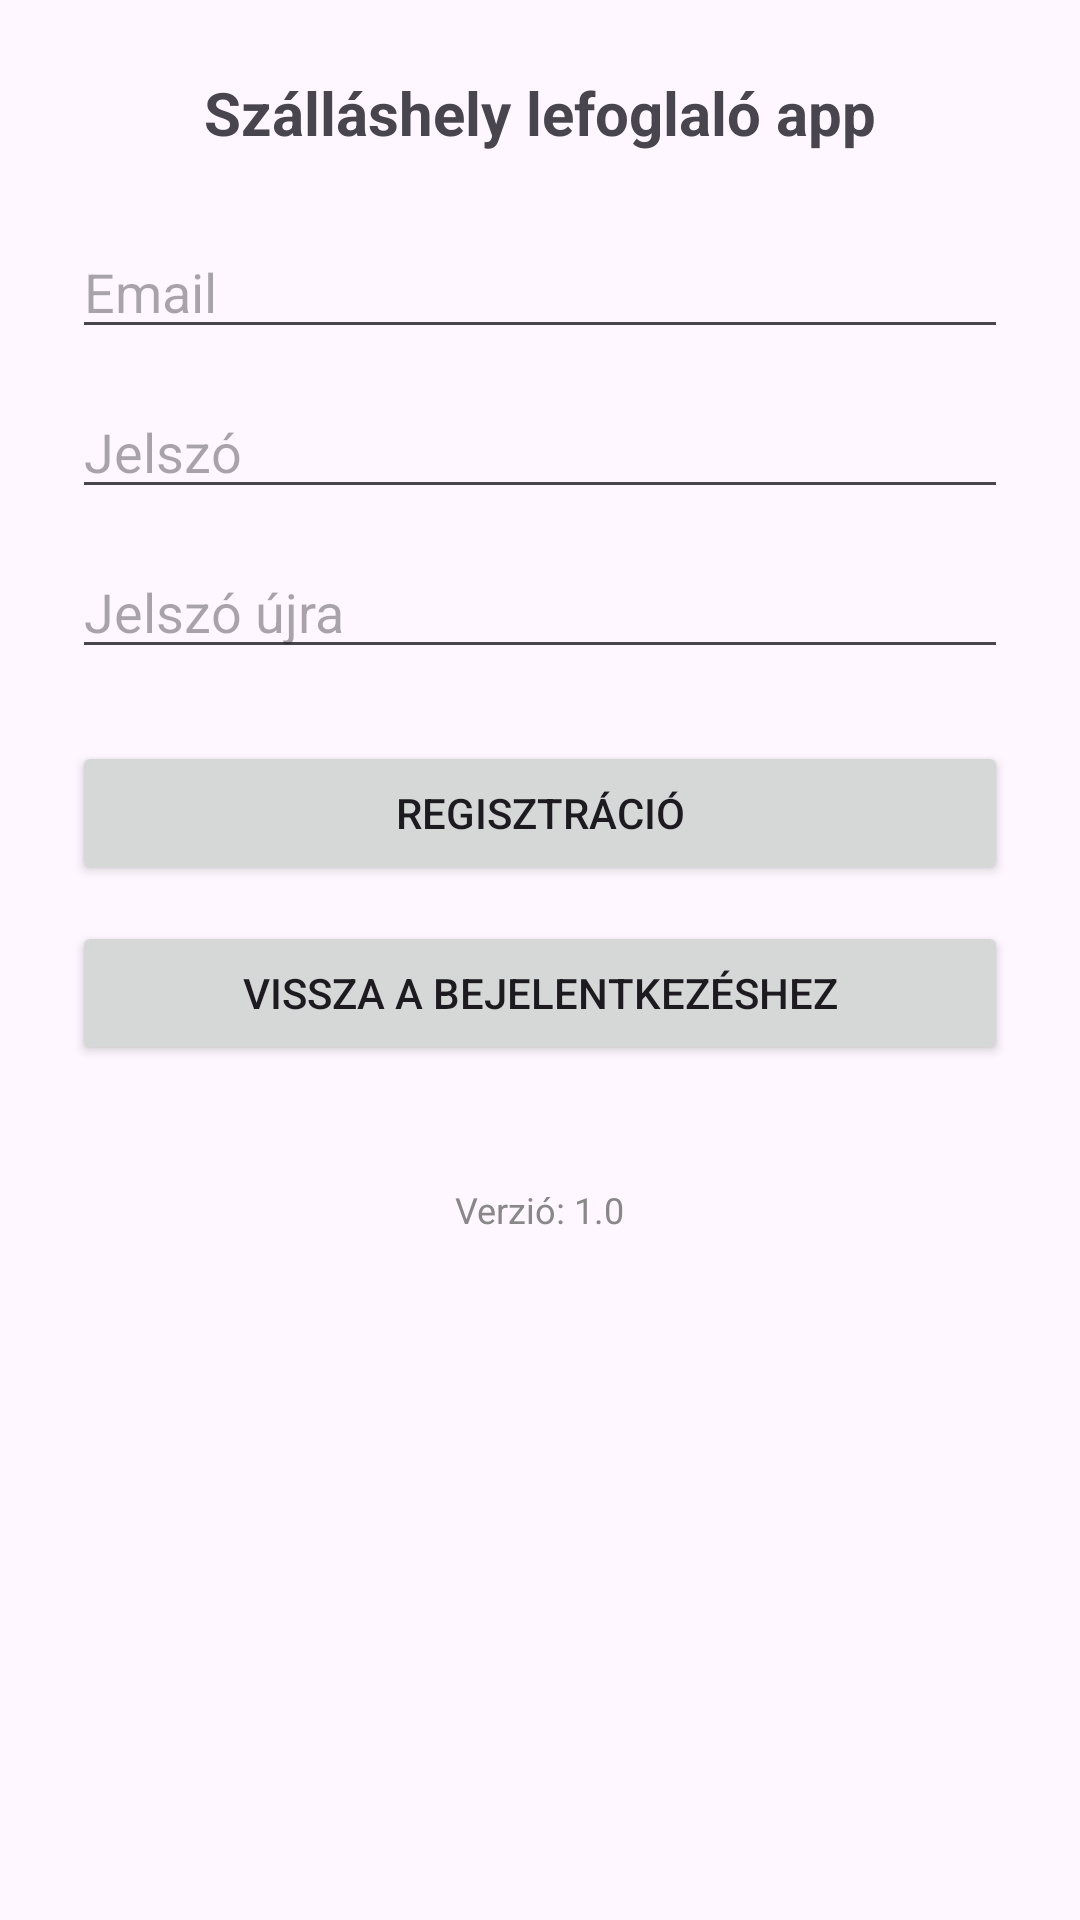

Write the Android layout XML for this screen, with the resource values it uses.
<!-- AndroidManifest.xml: application theme Theme.Szallasapp -->
<!-- res/layout/activity_register.xml -->
<?xml version="1.0" encoding="utf-8"?>
<ScrollView xmlns:android="http://schemas.android.com/apk/res/android"
    android:layout_width="match_parent"
    android:layout_height="match_parent">

    <LinearLayout
        android:layout_width="match_parent"
        android:layout_height="wrap_content"
        android:padding="24dp"
        android:orientation="vertical"
        android:gravity="center">

        <TextView
            android:text="Szálláshely lefoglaló app"
            android:textSize="20sp"
            android:textStyle="bold"
            android:layout_gravity="center"
            android:layout_marginBottom="24dp"
            android:layout_width="wrap_content"
            android:layout_height="wrap_content"/>

        <EditText
            android:id="@+id/emailEditText"
            android:hint="Email"
            android:inputType="textEmailAddress"
            android:layout_width="match_parent"
            android:layout_height="wrap_content"/>

        <EditText
            android:id="@+id/passwordEditText"
            android:hint="Jelszó"
            android:inputType="textPassword"
            android:layout_width="match_parent"
            android:layout_height="wrap_content"
            android:layout_marginTop="12dp"/>

        <EditText
            android:id="@+id/confirmPasswordEditText"
            android:hint="Jelszó újra"
            android:inputType="textPassword"
            android:layout_width="match_parent"
            android:layout_height="wrap_content"
            android:layout_marginTop="12dp"/>

        <Button
            android:id="@+id/registerButton"
            android:text="Regisztráció"
            android:layout_width="match_parent"
            android:layout_height="wrap_content"
            android:layout_marginTop="24dp"/>

        <Button
            android:id="@+id/backToLoginButton"
            android:text="Vissza a bejelentkezéshez"
            android:layout_width="match_parent"
            android:layout_height="wrap_content"
            android:layout_marginTop="12dp"/>

        <TextView
            android:text="Verzió: 1.0"
            android:textSize="12sp"
            android:layout_marginTop="40dp"
            android:layout_gravity="center"
            android:textColor="#888"
            android:layout_width="wrap_content"
            android:layout_height="wrap_content"/>
    </LinearLayout>
</ScrollView>
<!-- resources referenced by this layout -->
<resources>
  <style name="Theme.Szallasapp" parent="Base.Theme.Szallasapp" />
  <style name="Base.Theme.Szallasapp" parent="Theme.Material3.DayNight.NoActionBar">
          
          
      </style>
</resources>
